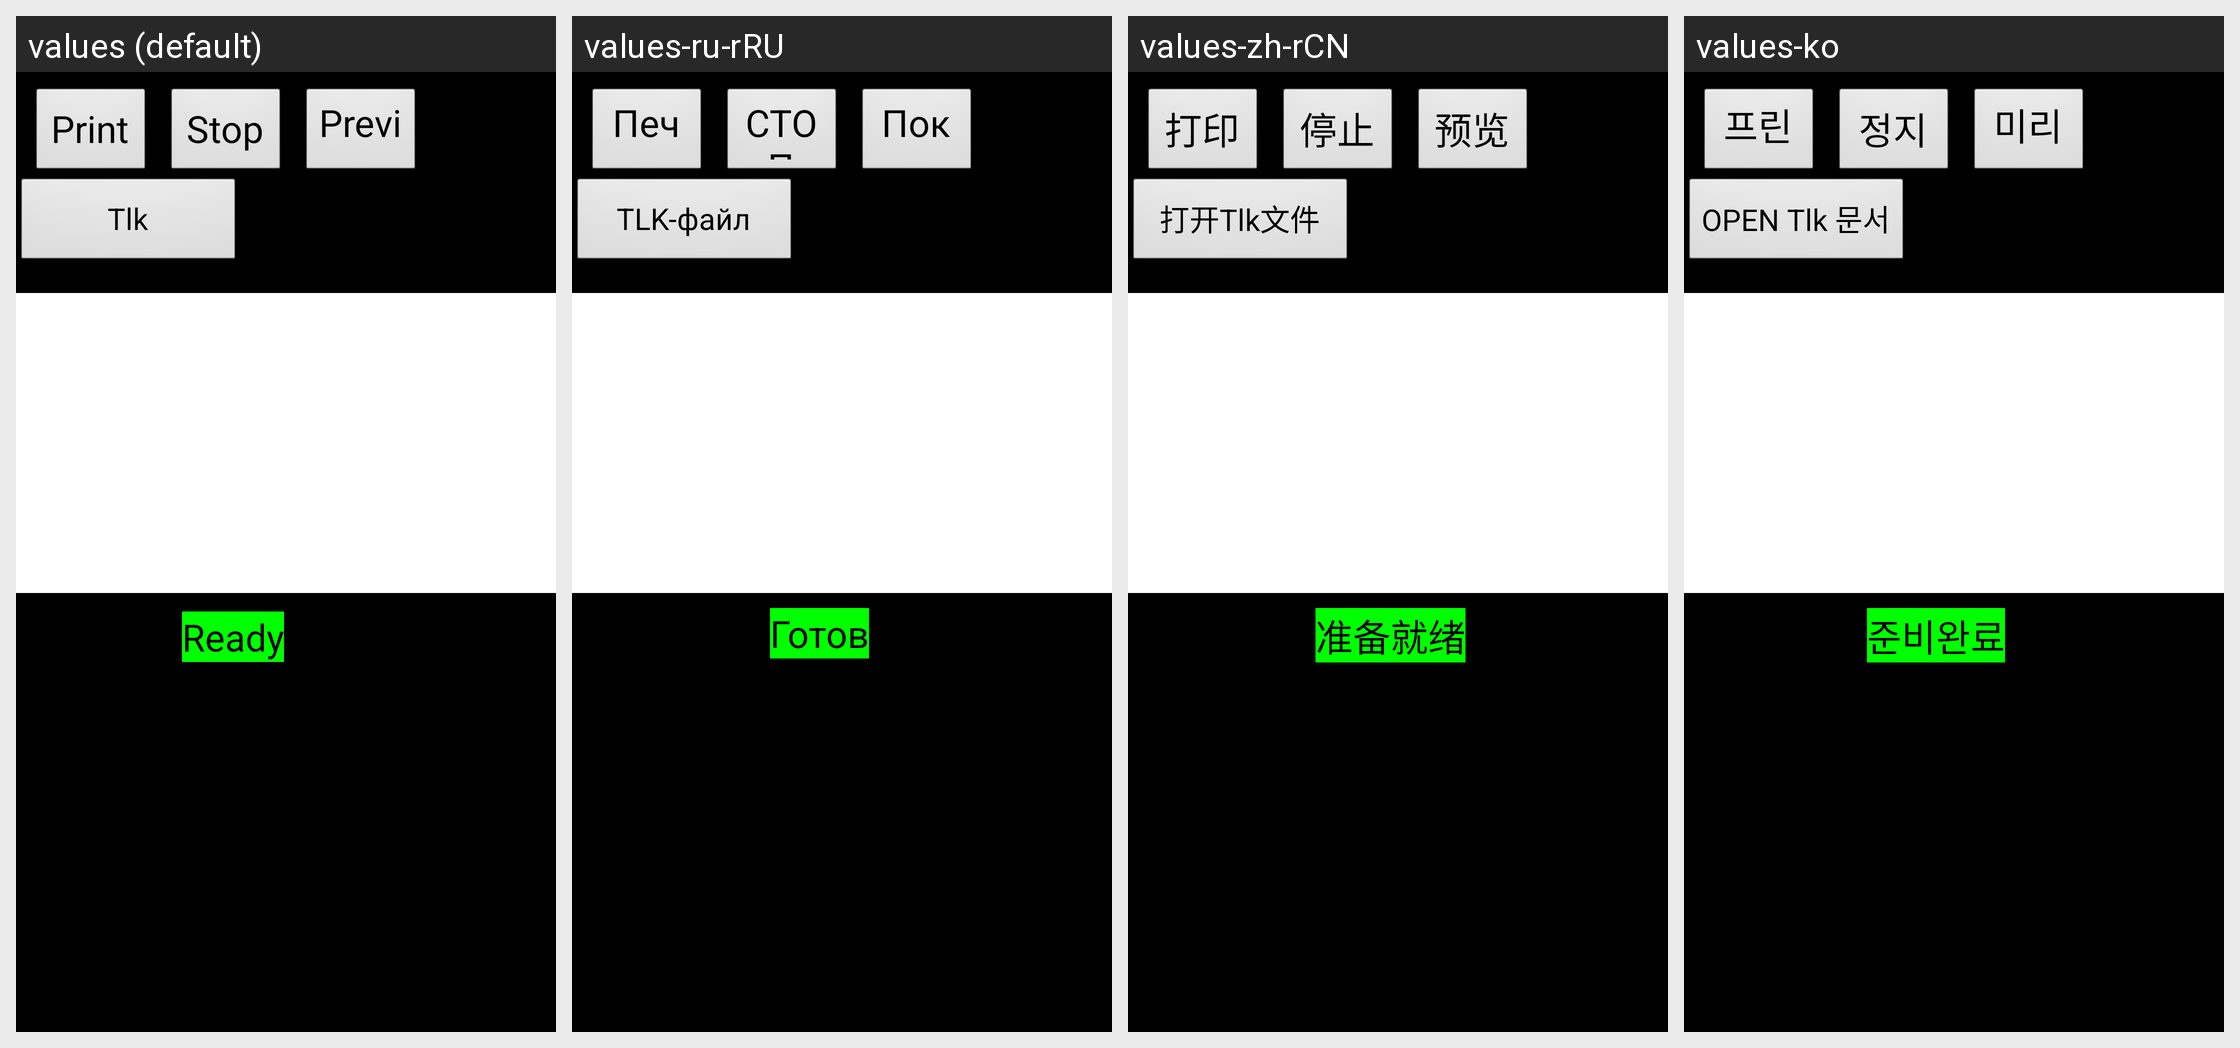

Here is an Android app screen in its default locale and in the app's own translations. Write out the translated-string differences for the strings that appear on this screen.
Android screen res/layout/manualctrl_frame.xml rendered under 4 locales, left to right: values (default), values-ru-rRU, values-zh-rCN, values-ko. Device: Nexus 5 (rendered at 1080×1920; each locale shown at half size, 540×960, under a caption strip naming it); theme android:Theme.NoTitleBar.Fullscreen.
Other locales in the repository, not shown: values-cs-rCZ, values-de, values-es, values-fr, values-it, values-it-rIT, values-ja, values-pt-rBR, values-pt-rPT, values-tr, values-zh, values-zh-rTW.
Strings drawn on this screen, with the default value and each locale's value (text and hints the layout hard-codes, and strings that could not be matched under every locale, appear in the picture but are not listed):

str_btn_print
  values: Print
  values-ru-rRU: Печать
  values-zh-rCN: 打印
  values-ko: 프린트

str_btn_stop
  values: Stop
  values-ru-rRU: СТОП
  values-zh-rCN: 停止
  values-ko: 정지

str_preview
  values: Preview
  values-ru-rRU: Показать
  values-zh-rCN: 预览
  values-ko: 미리보기

str_tlkfile
  values: Tlk
  values-ru-rRU: TLK-файл
  values-zh-rCN: 打开Tlk文件
  values-ko: OPEN Tlk 문서

strPrintok
  values: Ready
  values-ru-rRU: Готов
  values-zh-rCN: 准备就绪
  values-ko: 준비완료
